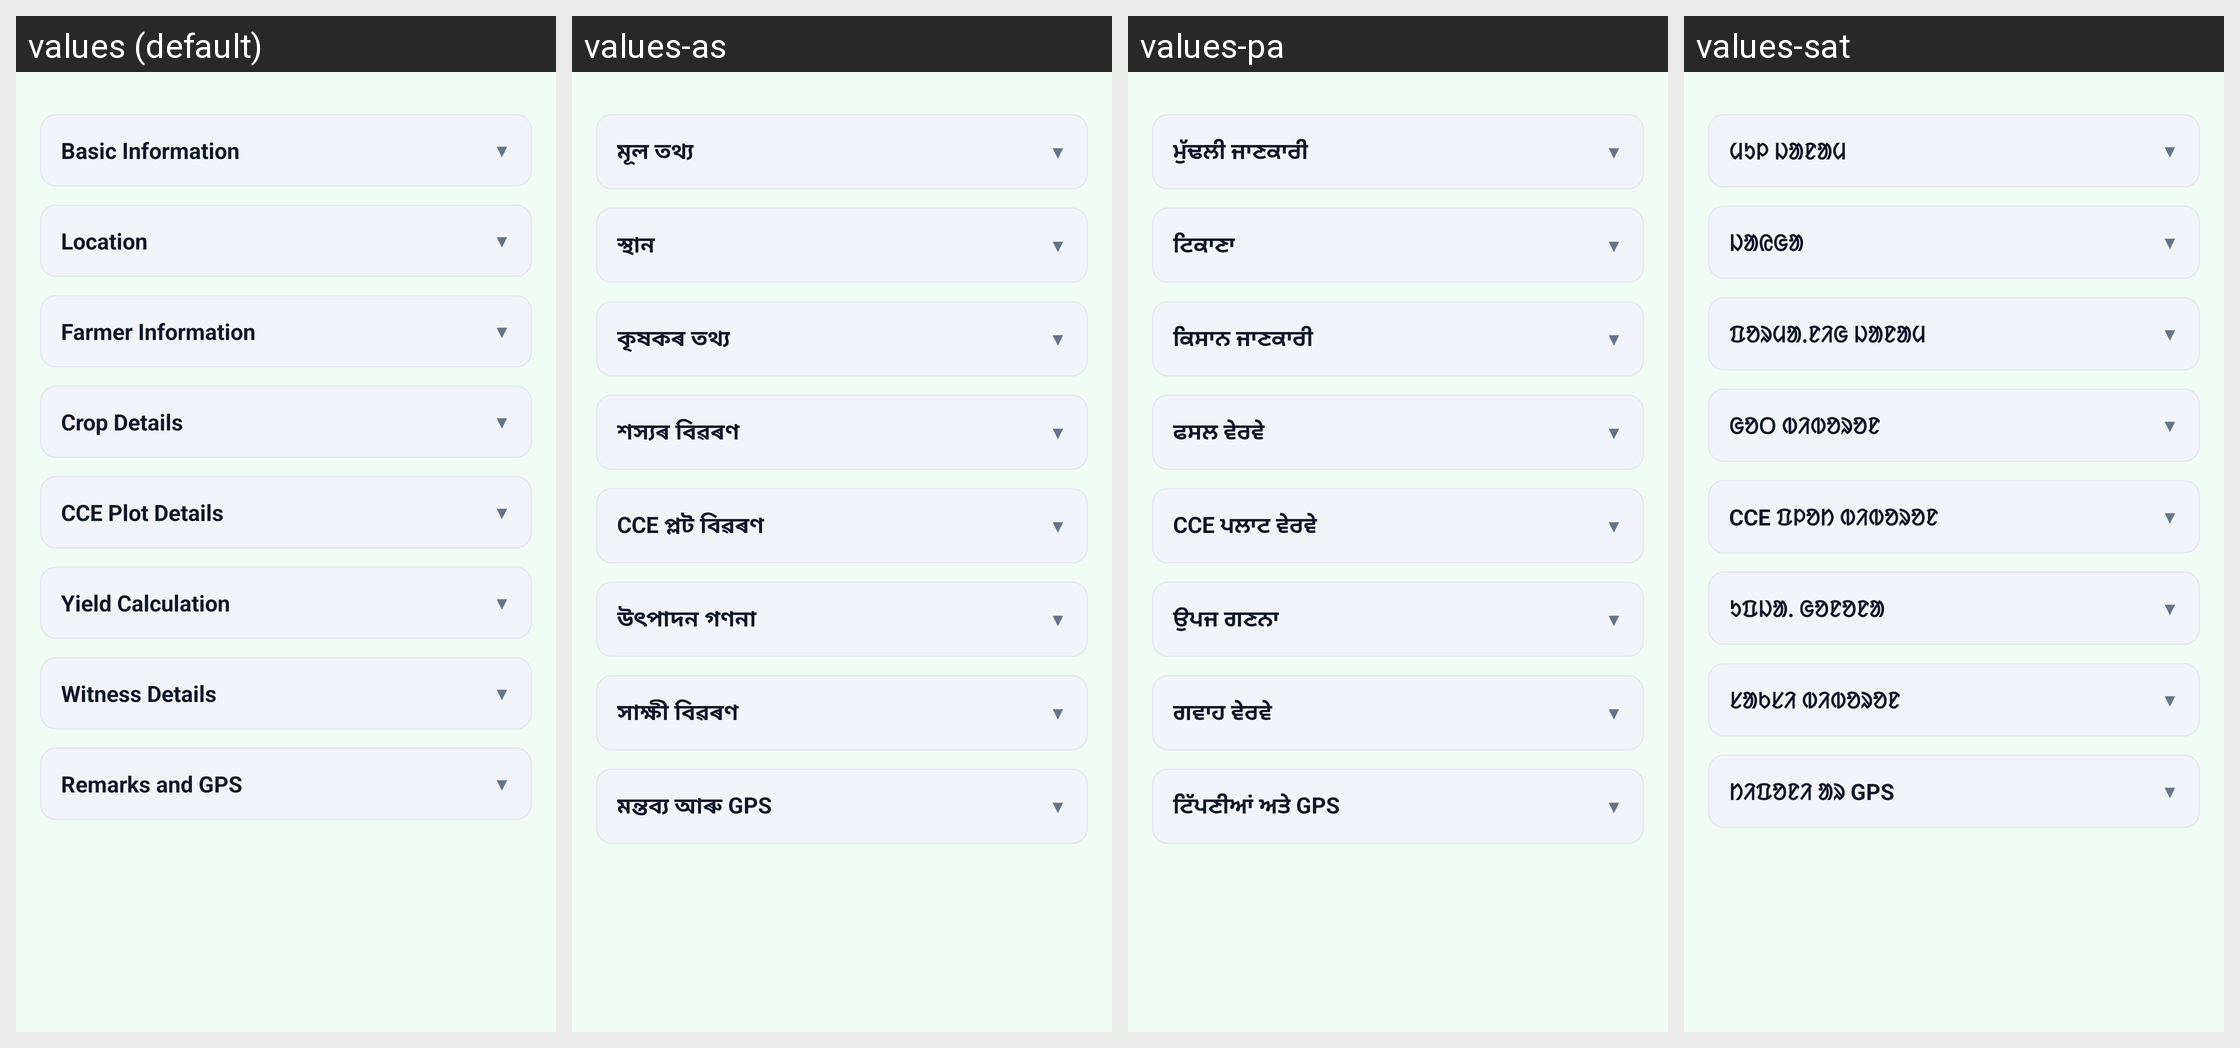

The same Android screen rendered under several of its app's locales, left to right. List the strings drawn on it with the default value and each locale's translation.
Android screen res/layout/fragment_cce_form.xml rendered under 4 locales, left to right: values (default), values-as, values-pa, values-sat. Device: Nexus 5 (rendered at 1080×1920; each locale shown at half size, 540×960, under a caption strip naming it); theme Theme.CropSurvey.
Other locales in the repository, not shown: values-bn, values-brx, values-gu, values-hi, values-kn, values-ks, values-ml, values-mr, values-ta, values-te, values-ur.
Strings drawn on this screen, with the default value and each locale's value (text and hints the layout hard-codes, and strings that could not be matched under every locale, appear in the picture but are not listed):

section_basic_info
  values: Basic Information
  values-as: মূল তথ্য
  values-pa: ਮੁੱਢਲੀ ਜਾਣਕਾਰੀ
  values-sat: ᱢᱩᱞ ᱡᱟᱱᱟᱢ

section_location
  values: Location
  values-as: স্থান
  values-pa: ਟਿਕਾਣਾ
  values-sat: ᱡᱟᱭᱜᱟ

section_farmer_info
  values: Farmer Information
  values-as: কৃষকৰ তথ্য
  values-pa: ਕਿਸਾਨ ਜਾਣਕਾਰੀ
  values-sat: ᱯᱚᱨᱢᱟᱹᱱᱤᱜ ᱡᱟᱱᱟᱢ

section_crop_details
  values: Crop Details
  values-as: শস্যৰ বিৱৰণ
  values-pa: ਫਸਲ ਵੇਰਵੇ
  values-sat: ᱜᱚᱛ ᱵᱤᱵᱚᱨᱚᱱ

section_cce_plot
  values: CCE Plot Details
  values-as: CCE প্লট বিৱৰণ
  values-pa: CCE ਪਲਾਟ ਵੇਰਵੇ
  values-sat: CCE ᱯᱞᱚᱴ ᱵᱤᱵᱚᱨᱚᱱ

section_yield
  values: Yield Calculation
  values-as: উৎপাদন গণনা
  values-pa: ਉਪਜ ਗਣਨਾ
  values-sat: ᱩᱯᱡᱟᱹ ᱜᱚᱱᱚᱱᱟ

section_witness
  values: Witness Details
  values-as: সাক্ষী বিৱৰণ
  values-pa: ਗਵਾਹ ਵੇਰਵੇ
  values-sat: ᱥᱟᱠᱥᱤ ᱵᱤᱵᱚᱨᱚᱱ

section_remarks_gps
  values: Remarks and GPS
  values-as: মন্তব্য আৰু GPS
  values-pa: ਟਿੱਪਣੀਆਂ ਅਤੇ GPS
  values-sat: ᱴᱤᱯᱚᱱᱤ ᱟᱨ GPS
